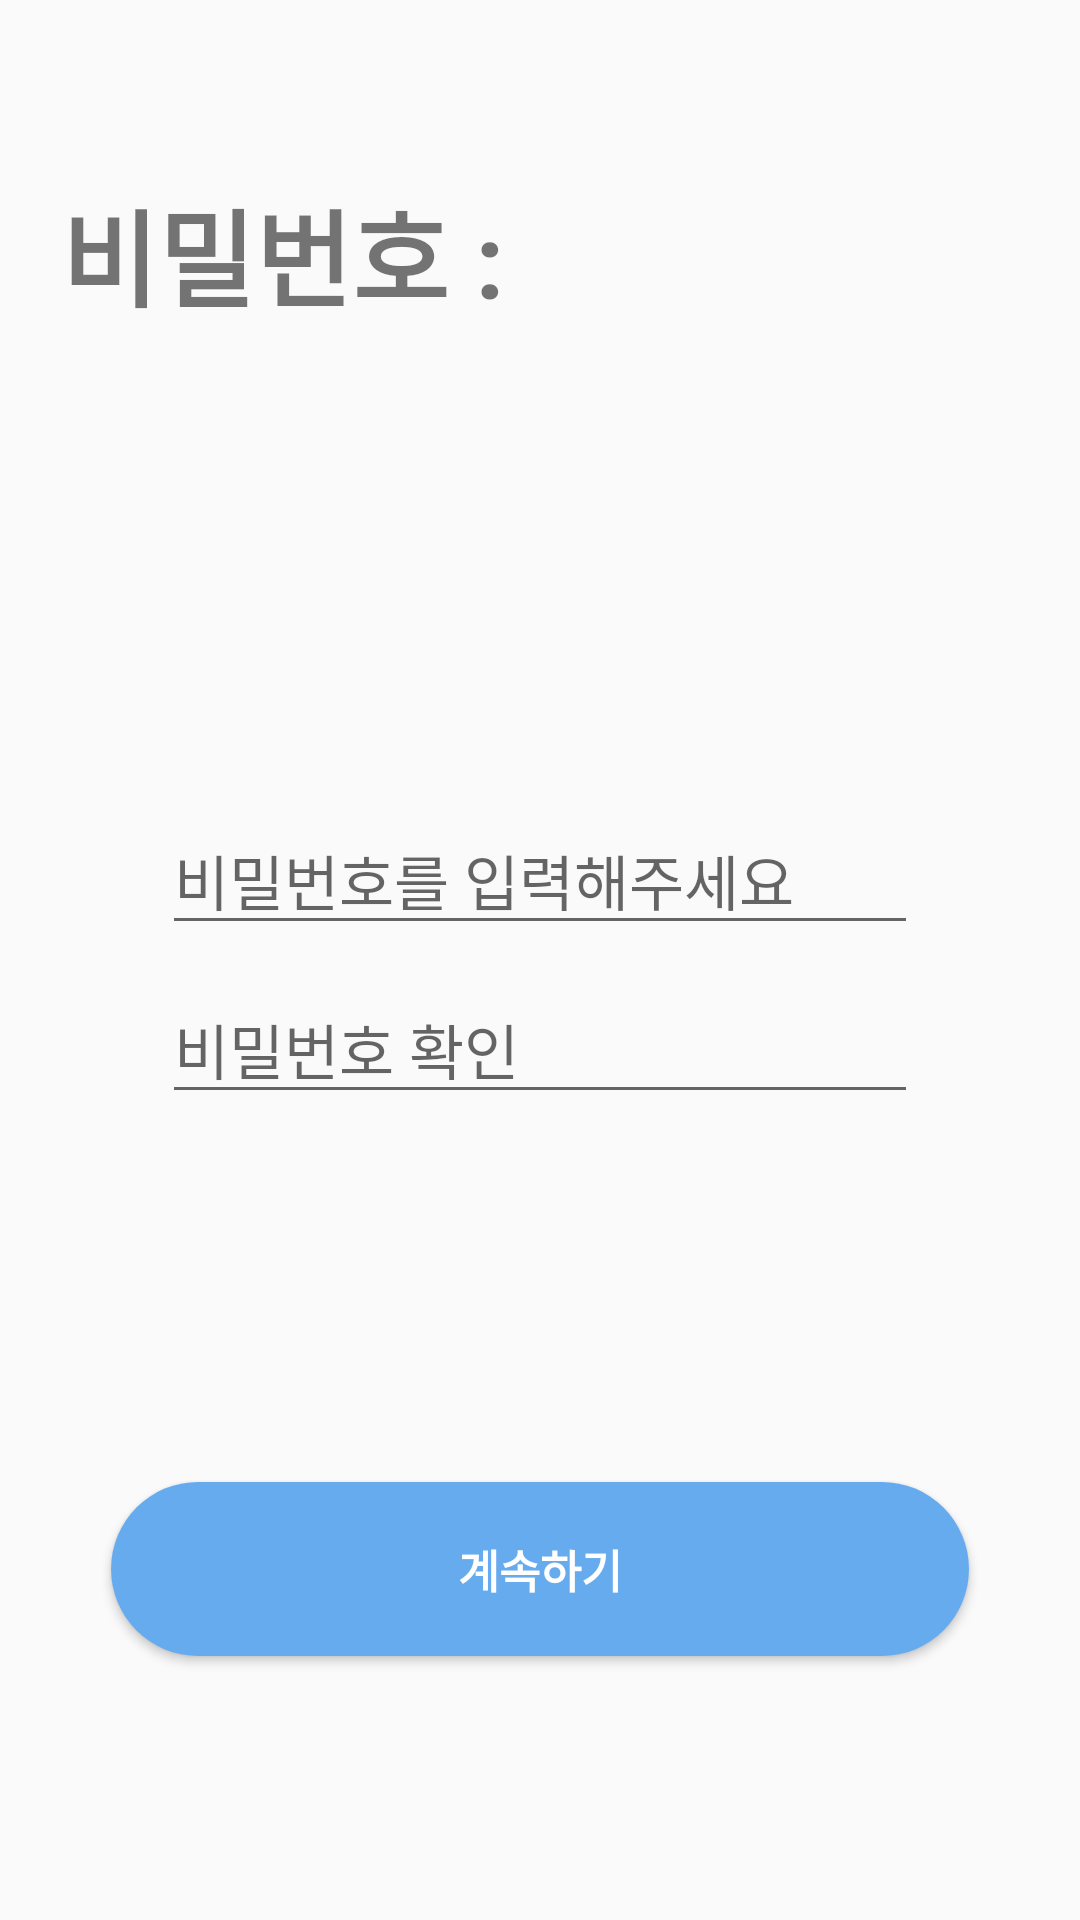

Produce the Android XML layout that renders to this screen, including the resource entries it uses.
<!-- AndroidManifest.xml: application theme Theme.Daom -->
<!-- res/layout/register_password.xml -->
<?xml version="1.0" encoding="utf-8"?>
<androidx.constraintlayout.widget.ConstraintLayout xmlns:android="http://schemas.android.com/apk/res/android"
    xmlns:app="http://schemas.android.com/apk/res-auto"
    xmlns:tools="http://schemas.android.com/tools"
    android:layout_width="match_parent"
    android:layout_height="match_parent">

    <TextView
        android:id="@+id/textView13"
        android:layout_width="wrap_content"
        android:layout_height="wrap_content"
        android:text="비밀번호 : "
        android:textSize="35dp"
        android:textStyle="bold"
        app:layout_constraintStart_toStartOf="parent"
        app:layout_constraintTop_toTopOf="parent"
        app:layout_constraintEnd_toEndOf="parent"
        app:layout_constraintBottom_toBottomOf="parent"
        app:layout_constraintVertical_bias="0.1"
        app:layout_constraintHorizontal_bias="0.1"/>

    <EditText
        android:id="@+id/et_register_password"
        android:layout_width="0dp"
        android:layout_height="wrap_content"
        app:layout_constraintWidth_percent="0.7"
        android:hint="비밀번호를 입력해주세요"
        android:inputType="textPassword"
        android:textSize="20dp"
        app:layout_constraintEnd_toEndOf="parent"
        app:layout_constraintStart_toStartOf="parent"
        app:layout_constraintTop_toTopOf="parent"
        app:layout_constraintBottom_toTopOf="@id/et_register_password2"
        app:layout_constraintVertical_chainStyle="packed"/>

    <EditText
        android:id="@+id/et_register_password2"
        android:layout_width="0dp"
        android:layout_height="wrap_content"
        android:layout_marginTop="10dp"
        app:layout_constraintWidth_percent="0.7"
        android:hint="비밀번호 확인"
        android:inputType="textPassword"
        android:textSize="20dp"
        app:layout_constraintEnd_toEndOf="parent"
        app:layout_constraintStart_toStartOf="parent"
        app:layout_constraintTop_toBottomOf="@+id/et_register_password"
        app:layout_constraintBottom_toBottomOf="parent"/>

    <TextView
        android:id="@+id/incorrectPassword"
        android:layout_width="wrap_content"
        android:layout_height="wrap_content"
        android:layout_marginTop="5dp"
        android:text="비밀번호가 틀렸습니다. 다시 입력해 주세요."
        android:textColor="#A00000"
        android:visibility="invisible"
        app:layout_constraintStart_toStartOf="@+id/et_register_password2"
        app:layout_constraintTop_toBottomOf="@+id/et_register_password2" />

    <Button
        android:id="@+id/btn_register_complete"
        android:layout_width="0dp"
        android:layout_height="60dp"
        app:layout_constraintWidth_percent="0.8"
        android:background="@drawable/border_round"
        android:backgroundTint="@color/blueBtn"
        android:text="계속하기"
        android:textColor="@color/white"
        android:textSize="15dp"
        android:textStyle="bold"
        app:layout_constraintBottom_toBottomOf="parent"
        app:layout_constraintEnd_toEndOf="parent"
        app:layout_constraintStart_toStartOf="parent"
        app:layout_constraintTop_toTopOf="parent"
        app:layout_constraintVertical_bias="0.85" />

</androidx.constraintlayout.widget.ConstraintLayout>
<!-- resources referenced by this layout -->
<resources>
  <color name="blueBtn">#67ABEF</color>
  <color name="white">#FFFFFFFF</color>
  <!-- drawable border_round (drawable) -->
  <?xml version="1.0" encoding="utf-8"?>
  <layer-list xmlns:android="http://schemas.android.com/apk/res/android">
      <item
          android:bottom="1dp"
          android:left="1dp"
          android:right="1dp"
          android:top="1dp">
          <shape android:shape="rectangle">
              <solid android:color="#FFFFFF" />
              <corners
                  android:bottomLeftRadius="30dp"
                  android:bottomRightRadius="30dp"
                  android:topLeftRadius="30dp"
                  android:topRightRadius="30dp" />
          </shape>
      </item>
  </layer-list>
  <style name="Theme.Daom" parent="Theme.AppCompat.DayNight.NoActionBar">
          
          <item name="colorPrimary">@color/purple_500</item>
          <item name="colorPrimaryVariant">@color/purple_700</item>
          <item name="colorOnPrimary">@color/black</item>
          
          <item name="colorSecondary">@color/teal_200</item>
          <item name="colorSecondaryVariant">@color/teal_700</item>
          <item name="colorOnSecondary">@color/black</item>
          
          <item name="android:statusBarColor" tools:targetApi="l">@color/black</item>
          
      </style>
  <color name="purple_500">#FF6200EE</color>
  <color name="purple_700">#FF3700B3</color>
  <color name="black">#FF000000</color>
  <color name="teal_200">#FF03DAC5</color>
  <color name="teal_700">#FF018786</color>
</resources>
